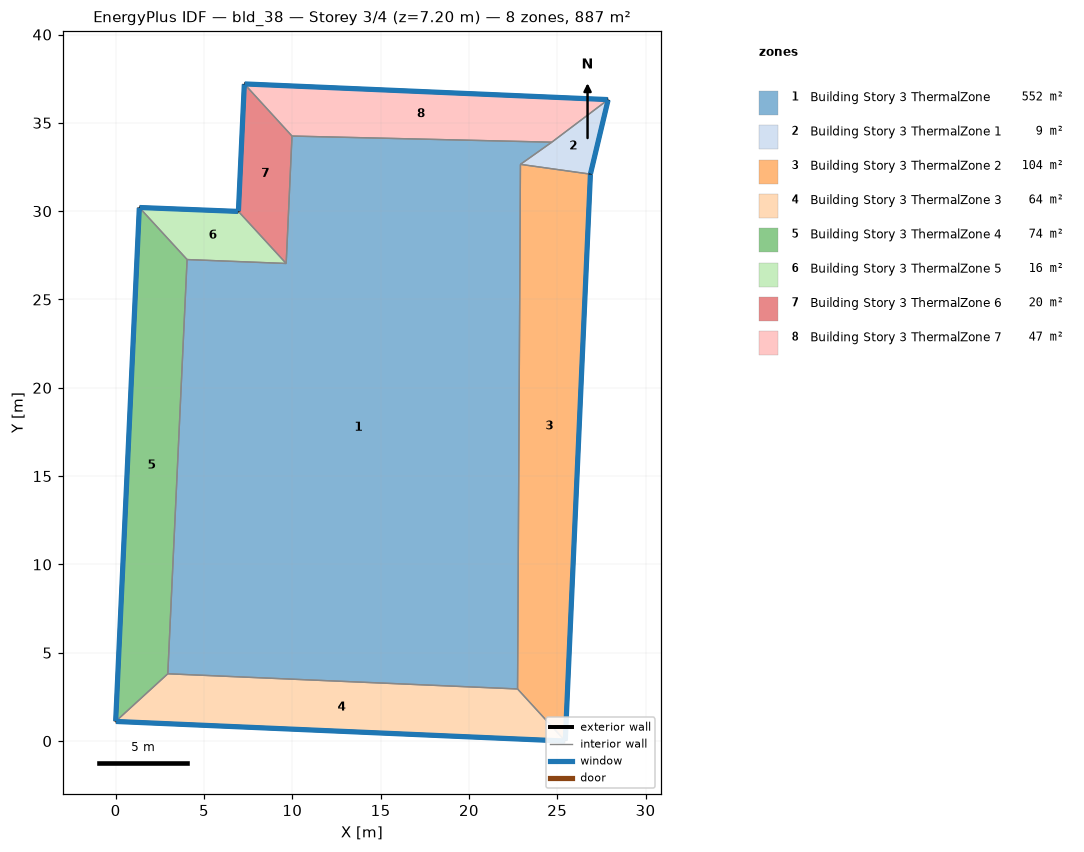
=== STOREY PLAN SPEC (per zone: floor XY polygon, exterior-wall plan segments, windows/doors) ===
zone 1: Building Story 3 ThermalZone  (551.7 m²)
  floor: (24.69, 33.91) (22.92, 32.65) (22.75, 2.95) (2.95, 3.81) (4.04, 27.26) (9.65, 27.04) (9.98, 34.25)
  interior walls: 7
zone 2: Building Story 3 ThermalZone 1  (8.5 m²)
  floor: (27.88, 36.32) (26.88, 32.10) (22.92, 32.65) (24.69, 33.91)
  exterior wall: (26.88, 32.10) – (27.88, 36.32)  [4.3 m]
    window: (26.88, 32.12) – (27.88, 36.29)  [4.7 m²]
  interior walls: 3
zone 3: Building Story 3 ThermalZone 2  (104.3 m²)
  floor: (26.88, 32.10) (25.46, 0.00) (22.75, 2.95) (22.92, 32.65)
  exterior wall: (25.46, 0.00) – (26.88, 32.10)  [32.1 m]
    window: (25.46, 0.03) – (26.88, 32.07)  [34.7 m²]
  interior walls: 3
zone 4: Building Story 3 ThermalZone 3  (64.0 m²)
  floor: (25.46, 0.00) (-0.00, 1.11) (2.95, 3.81) (22.75, 2.95)
  exterior wall: (-0.00, 1.11) – (25.46, 0.00)  [25.5 m]
    window: (0.03, 1.11) – (25.43, 0.00)  [27.5 m²]
  interior walls: 3
zone 5: Building Story 3 ThermalZone 4  (74.5 m²)
  floor: (-0.00, 1.11) (1.34, 30.21) (4.04, 27.26) (2.95, 3.81)
  exterior wall: (1.34, 30.21) – (-0.00, 1.11)  [29.1 m]
    window: (1.34, 30.18) – (0.00, 1.14)  [31.5 m²]
  interior walls: 3
zone 6: Building Story 3 ThermalZone 5  (15.9 m²)
  floor: (1.34, 30.21) (6.95, 29.99) (9.65, 27.04) (4.04, 27.26)
  exterior wall: (6.95, 29.99) – (1.34, 30.21)  [5.6 m]
    window: (6.92, 29.99) – (1.37, 30.21)  [6.1 m²]
  interior walls: 3
zone 7: Building Story 3 ThermalZone 6  (20.5 m²)
  floor: (6.95, 29.99) (7.28, 37.21) (9.98, 34.25) (9.65, 27.04)
  exterior wall: (7.28, 37.21) – (6.95, 29.99)  [7.2 m]
    window: (7.28, 37.18) – (6.95, 30.01)  [7.8 m²]
  interior walls: 3
zone 8: Building Story 3 ThermalZone 7  (47.5 m²)
  floor: (7.28, 37.21) (27.88, 36.32) (24.69, 33.91) (9.98, 34.25)
  exterior wall: (27.88, 36.32) – (7.28, 37.21)  [20.6 m]
    window: (27.86, 36.32) – (7.31, 37.20)  [22.3 m²]
  interior walls: 3

=== DERIVED (storey summary) ===
Building: bld_38
Storey: 3 of 4  (floor level z = 7.20 m)
Storey gross floor area: 886.9 m²
Zones on this storey: 8
  - Building Story 3 ThermalZone: floor 551.7 m²
  - Building Story 3 ThermalZone 1: floor 8.5 m²; exterior wall 4.3 m (15.6 m²); 1 window(s) 4.7 m²; WWR 30.0%
  - Building Story 3 ThermalZone 2: floor 104.3 m²; exterior wall 32.1 m (115.7 m²); 1 window(s) 34.7 m²; WWR 30.0%
  - Building Story 3 ThermalZone 3: floor 64.0 m²; exterior wall 25.5 m (91.7 m²); 1 window(s) 27.5 m²; WWR 30.0%
  - Building Story 3 ThermalZone 4: floor 74.5 m²; exterior wall 29.1 m (104.9 m²); 1 window(s) 31.5 m²; WWR 30.0%
  - Building Story 3 ThermalZone 5: floor 15.9 m²; exterior wall 5.6 m (20.2 m²); 1 window(s) 6.1 m²; WWR 30.0%
  - Building Story 3 ThermalZone 6: floor 20.5 m²; exterior wall 7.2 m (26.0 m²); 1 window(s) 7.8 m²; WWR 30.0%
  - Building Story 3 ThermalZone 7: floor 47.5 m²; exterior wall 20.6 m (74.2 m²); 1 window(s) 22.3 m²; WWR 30.0%
Zone adjacency: (none detected)